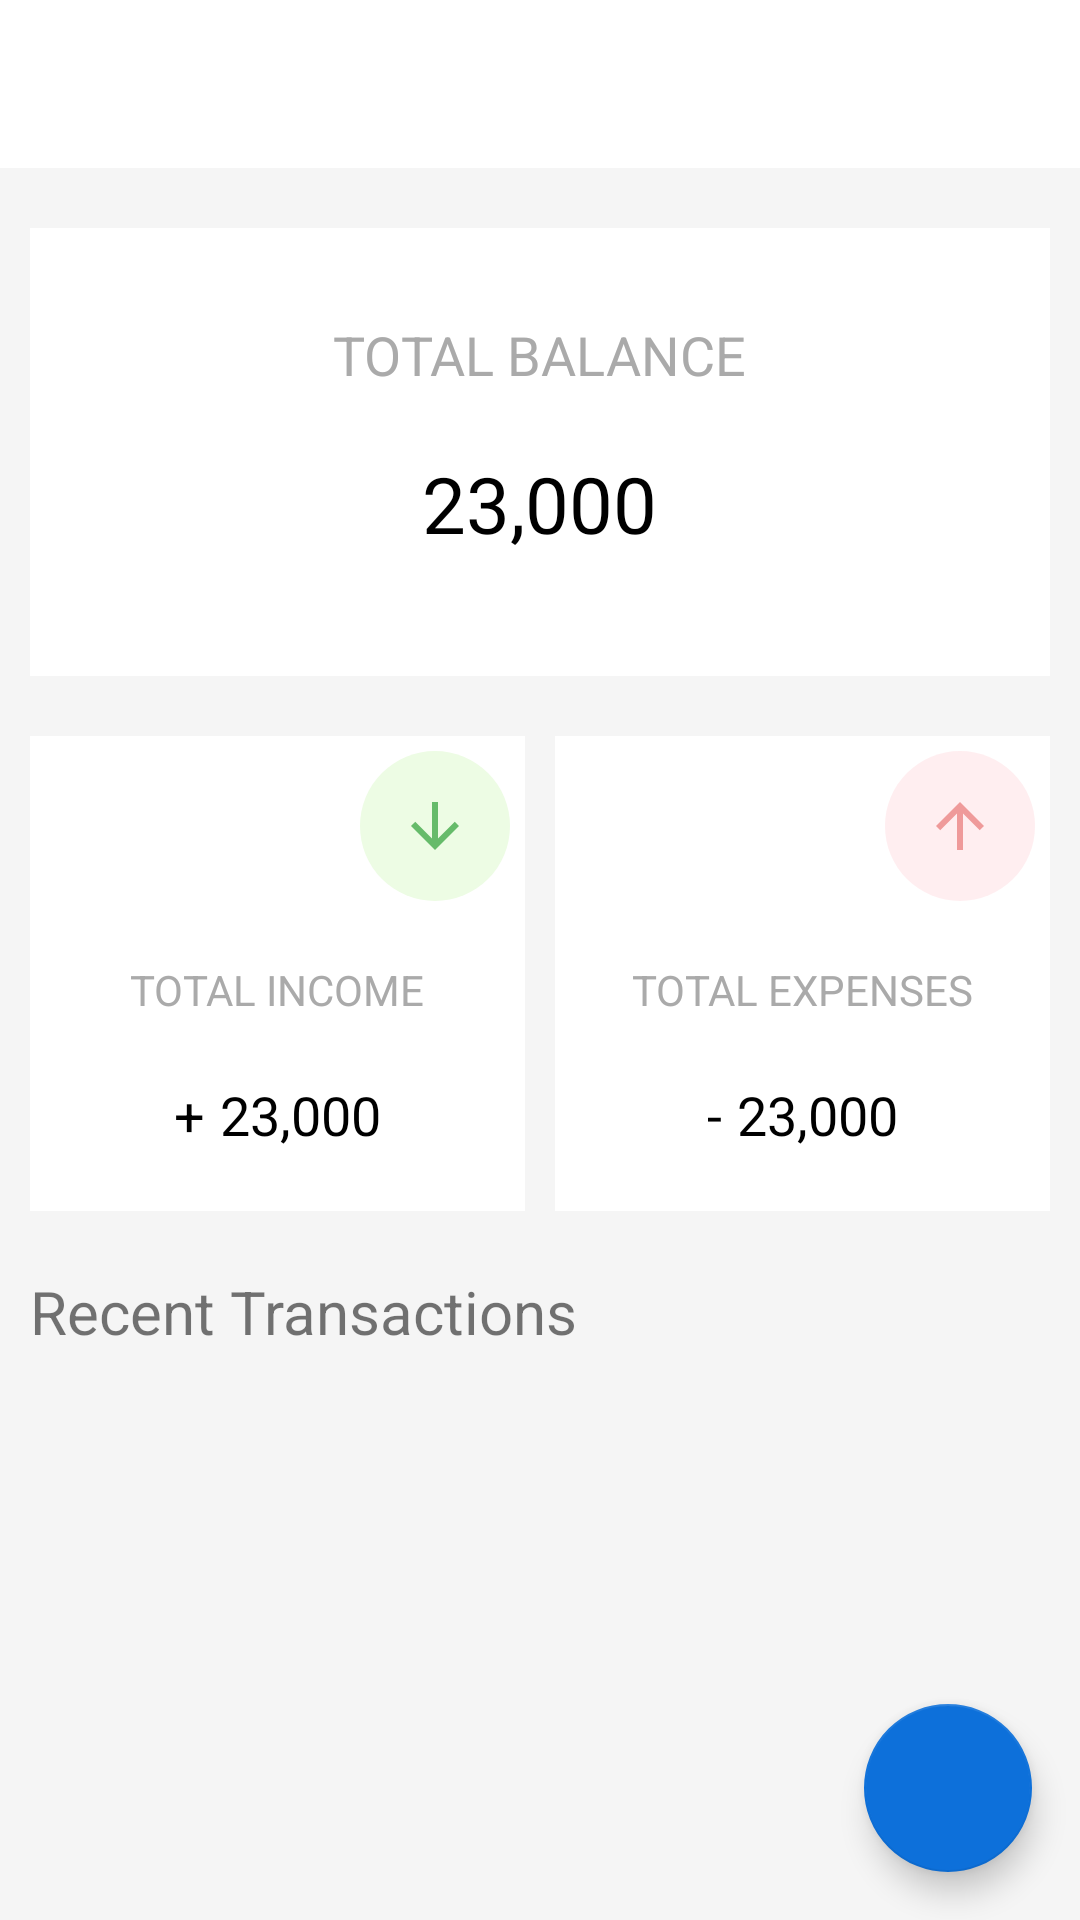

The Android layout XML behind this screen, and the referenced resources:
<!-- AndroidManifest.xml: application theme Theme.ExpenseTracker -->
<!-- res/layout/activity_main.xml -->
<?xml version="1.0" encoding="utf-8"?>
<LinearLayout xmlns:android="http://schemas.android.com/apk/res/android"
    xmlns:tools="http://schemas.android.com/tools"
    android:layout_width="match_parent"
    android:layout_height="match_parent"
    xmlns:app="http://schemas.android.com/apk/res-auto"
    android:background="@drawable/bg_drawable"
    android:orientation="vertical"
    tools:context=".ui.MainActivity">


    <androidx.appcompat.widget.Toolbar
        android:id="@+id/toolbar"
        android:layout_width="match_parent"
        android:layout_height="wrap_content"
        android:background="?attr/colorPrimary"
        android:minHeight="?attr/actionBarSize"
        android:theme="?attr/actionBarTheme">

        <LinearLayout
            android:layout_width="wrap_content"
            android:layout_height="match_parent"
            android:layout_marginLeft="10dp"
            android:background="@drawable/baseline_keyboard_arrow_down_black_24dp" />

    </androidx.appcompat.widget.Toolbar>

    <LinearLayout
        android:background="@color/white"
        android:orientation="vertical"
        android:layout_width="match_parent"
        android:layout_height="wrap_content"
        android:layout_marginLeft="10dp"
        android:layout_marginRight="10dp"
        android:layout_marginTop="20dp">

        <TextView
            android:id="@+id/textView"
            android:layout_width="wrap_content"
            android:layout_height="wrap_content"
            android:layout_gravity="center_horizontal"
            android:textSize="18sp"
            android:layout_marginTop="30dp"
            android:textColor="@android:color/darker_gray"
            android:text="TOTAL BALANCE" />

        <TextView
            android:id="@+id/tv_balance"
            android:layout_width="wrap_content"
            android:layout_height="wrap_content"
            android:layout_gravity="center_horizontal"
            android:textSize="26sp"
            android:layout_marginTop="20dp"
            android:textColor="@android:color/black"
            android:text="23,000"
            android:layout_marginBottom="40dp"/>

    </LinearLayout>

    <LinearLayout
        android:layout_width="match_parent"
        android:layout_height="wrap_content"
        android:layout_marginTop="20dp"
        android:layout_marginLeft="10dp"
        android:layout_marginRight="10dp"
        android:orientation="horizontal">
        <LinearLayout
            android:layout_width="0dp"
            android:layout_height="match_parent"
            android:background="@android:color/white"
            android:orientation="vertical"
            android:layout_weight="1">

            <RelativeLayout
                android:layout_marginTop="5dp"
                android:layout_marginRight="5dp"
                android:layout_width="wrap_content"
                android:layout_height="wrap_content"
                android:background="@drawable/green_circle"
                android:layout_gravity="right">

                <ImageView
                    android:layout_width="wrap_content"
                    android:layout_centerInParent="true"
                    android:background="@drawable/baseline_arrow_downward_green_400_24dp"
                    android:layout_height="wrap_content"/>

            </RelativeLayout>

            <TextView
                android:gravity="center"
                android:id="@+id/textView2"
                android:layout_width="match_parent"
                android:layout_height="wrap_content"
                android:layout_marginTop="20dp"
                android:text="TOTAL INCOME"
                android:textColor="@android:color/darker_gray"/>

            <LinearLayout
                android:layout_marginTop="20dp"
                android:layout_marginBottom="20dp"
                android:layout_width="wrap_content"
                android:layout_height="wrap_content"
                android:layout_gravity="center"
                android:orientation="horizontal">
                <TextView
                    android:id="@+id/textView3"
                    android:layout_width="match_parent"
                    android:layout_height="wrap_content"
                    android:textSize="18sp"
                    android:text="+"
                    android:layout_marginRight="5dp"
                    android:textColor="@android:color/black"/>
                <TextView
                    android:id="@+id/tv_total_income"
                    android:layout_width="match_parent"
                    android:layout_height="wrap_content"
                    android:textSize="18sp"
                    android:text="23,000"
                    android:textColor="@android:color/black"/>

            </LinearLayout>

        </LinearLayout>

        <LinearLayout
            android:layout_width="0dp"
            android:layout_height="match_parent"
            android:orientation="vertical"
            android:layout_marginLeft="10dp"
            android:background="@android:color/white"
            android:layout_weight="1">
            <RelativeLayout
                android:layout_marginTop="5dp"
                android:layout_marginRight="5dp"
                android:layout_width="wrap_content"
                android:layout_height="wrap_content"
                android:background="@drawable/pink_circle"
                android:layout_gravity="right">

                <ImageView
                    android:layout_width="wrap_content"
                    android:layout_height="wrap_content"
                    android:layout_centerInParent="true"
                    android:background="@drawable/baseline_arrow_upward_red_200_24dp" />

            </RelativeLayout>

            <TextView
                android:gravity="center"
                android:id="@+id/textView5"
                android:layout_width="match_parent"
                android:layout_height="wrap_content"
                android:layout_marginTop="20dp"
                android:text="TOTAL EXPENSES"
                android:textColor="@android:color/darker_gray"/>

            <LinearLayout
                android:layout_marginTop="20dp"
                android:layout_marginBottom="20dp"
                android:layout_width="wrap_content"
                android:layout_gravity="center"
                android:layout_height="wrap_content"
                android:orientation="horizontal">
                <TextView
                    android:id="@+id/textView6"
                    android:layout_width="match_parent"
                    android:layout_height="wrap_content"
                    android:textSize="18sp"
                    android:text="-"
                    android:layout_marginRight="5dp"
                    android:textColor="@android:color/black"/>
                <TextView
                    android:id="@+id/tv_total_expenses"
                    android:layout_width="match_parent"
                    android:layout_height="wrap_content"
                    android:textSize="18sp"
                    android:text="23,000"
                    android:textColor="@android:color/black"/>


            </LinearLayout>

    </LinearLayout>


    </LinearLayout>

    <TextView
        android:layout_width="match_parent"
        android:layout_height="wrap_content"
        android:layout_marginTop="20dp"
        android:layout_marginRight="10dp"
        android:layout_marginLeft="10dp"
        android:text="Recent Transactions"
        android:textSize="20sp"/>
    <androidx.coordinatorlayout.widget.CoordinatorLayout
        android:layout_height="match_parent"
        android:layout_width="match_parent">
    <androidx.recyclerview.widget.RecyclerView
        android:id="@+id/rv_current_transacation"
        android:layout_width="match_parent"
        android:layout_height="wrap_content"
        android:layout_marginTop="5dp"
        android:layout_marginLeft="10dp"
        android:layout_marginRight="10dp"
        android:orientation="vertical"
        tools:listitem="@layout/list_items"/>

    <com.google.android.material.floatingactionbutton.FloatingActionButton
        android:id="@+id/fab"
        app:backgroundTint ="#0D70DA"
        android:layout_width="wrap_content"
        android:layout_height="wrap_content"
        android:layout_gravity="bottom|right"
        android:src="@drawable/baseline_add_white_24dp"
        android:contentDescription="add"
        android:layout_margin="16dp" />

    </androidx.coordinatorlayout.widget.CoordinatorLayout>
</LinearLayout>
<!-- res/layout/list_items.xml (included above) -->
<?xml version="1.0" encoding="utf-8"?>
<LinearLayout xmlns:android="http://schemas.android.com/apk/res/android"
    android:layout_width="match_parent"
    android:layout_marginTop="10dp"
    android:layout_height="100dp"
    android:background="@android:color/white"
    android:orientation="horizontal">

    <LinearLayout
        android:layout_width="0dp"
        android:layout_height="match_parent"
        android:layout_weight="1"
        android:orientation="vertical">

        <RelativeLayout
            android:layout_width="match_parent"
            android:layout_margin="10dp"
            android:layout_height="match_parent"
            android:background="#f5f5f5">

            <ImageView
                android:layout_width="wrap_content"
                android:layout_centerInParent="true"
                android:background="#f5f5f5"
                android:backgroundTint="#f5f5f5"
                android:layout_height="wrap_content"
                android:src="@drawable/baseline_live_tv_black_24dp"/>

        </RelativeLayout>

     </LinearLayout>

    <LinearLayout
        android:layout_width="0dp"
        android:layout_height="match_parent"
        android:layout_weight="1"
        android:gravity="center"
        android:orientation="vertical">


        <TextView
            android:id="@+id/tv_rv_title"
            android:layout_width="match_parent"
            android:layout_height="wrap_content"
            android:text="Cashback Offer"
            android:textColor="@android:color/black" />

        <TextView
            android:id="@+id/tv_rv_tags"
            android:layout_width="match_parent"
            android:layout_height="wrap_content"
            android:text="Entertainment"
            android:textColor="@android:color/darker_gray" />

    </LinearLayout>

    <LinearLayout
        android:layout_width="0dp"
        android:layout_height="match_parent"
        android:layout_weight="1"
        android:gravity="center"
        android:orientation="vertical">

        <LinearLayout
            android:layout_width="wrap_content"
            android:layout_height="wrap_content"
            android:orientation="horizontal">

            <TextView
                android:id="@+id/tv8"
                android:layout_width="wrap_content"
                android:layout_height="wrap_content"
                android:layout_gravity="right"
                android:layout_marginRight="5dp"
                android:text="+"
                android:textColor="@android:color/black"
                android:textSize="18sp" />
            <TextView
                android:id="@+id/tv_rv_amount"
                android:layout_width="wrap_content"
                android:layout_gravity="left"
                android:layout_height="wrap_content"
                android:textSize="18sp"
                android:text="23,000"
                android:textColor="@android:color/black"/>

        </LinearLayout>
        <TextView
            android:id="@+id/tv_rv_date"
            android:layout_width="match_parent"
            android:layout_height="wrap_content"
            android:gravity="center"
            android:text="Oct 30, 2021"
            android:textColor="@android:color/darker_gray"/>


    </LinearLayout>

</LinearLayout>
<!-- resources referenced by this layout -->
<resources>
  <!-- drawable baseline_arrow_downward_green_400_24dp (drawable) -->
  <?xml version="1.0" encoding="UTF-8" standalone="no"?>
  <vector xmlns:android="http://schemas.android.com/apk/res/android" android:height="24dp" android:tint="#66BB6A" android:viewportHeight="24.0" android:viewportWidth="24.0" android:width="24dp">
        
      <path android:fillColor="@android:color/white" android:pathData="M20,12l-1.41,-1.41L13,16.17V4h-2v12.17l-5.58,-5.59L4,12l8,8 8,-8z"/>
      
  </vector>
  <!-- drawable baseline_arrow_upward_red_200_24dp (drawable) -->
  <?xml version="1.0" encoding="UTF-8" standalone="no"?>
  <vector xmlns:android="http://schemas.android.com/apk/res/android" android:height="24dp" android:tint="#EF9A9A" android:viewportHeight="24.0" android:viewportWidth="24.0" android:width="24dp">
        
      <path android:fillColor="@android:color/white" android:pathData="M4,12l1.41,1.41L11,7.83V20h2V7.83l5.58,5.59L20,12l-8,-8 -8,8z"/>
      
  </vector>
  <!-- drawable baseline_live_tv_black_24dp (drawable) -->
  <?xml version="1.0" encoding="UTF-8" standalone="no"?>
  <vector xmlns:android="http://schemas.android.com/apk/res/android" android:height="24dp" android:tint="#000000" android:viewportHeight="24.0" android:viewportWidth="24.0" android:width="24dp">
        
      <path android:fillColor="@android:color/white" android:pathData="M21,6h-7.59l3.29,-3.29L16,2l-4,4 -4,-4 -0.71,0.71L10.59,6L3,6c-1.1,0 -2,0.89 -2,2v12c0,1.1 0.9,2 2,2h18c1.1,0 2,-0.9 2,-2L23,8c0,-1.11 -0.9,-2 -2,-2zM21,20L3,20L3,8h18v12zM9,10v8l7,-4z"/>
      
  </vector>
  <!-- drawable bg_drawable (drawable) -->
  <?xml version="1.0" encoding="utf-8"?>
  <shape xmlns:android="http://schemas.android.com/apk/res/android" android:shape="rectangle" >
      <corners
          android:radius="0dp"
          />
      <gradient
          android:angle="45"
          android:centerX="35%"
          android:centerColor="#f5f5f5"
          android:endColor="#f5f5f5"
          android:startColor="#f5f5f5"
          android:type="linear"
          />
      <padding
          android:left="0dp"
          android:top="0dp"
          android:right="0dp"
          android:bottom="0dp"
          />
      <stroke
          android:width="0dp"
          />
  </shape>
  <!-- drawable green_circle (drawable) -->
  <?xml version="1.0" encoding="utf-8"?>
  <shape
      xmlns:android="http://schemas.android.com/apk/res/android"
      android:shape="oval">
  
      <solid
          android:color="#edfce4"/>
  
      <size
          android:width="50dp"
          android:height="50dp"/>
  </shape>
  <!-- drawable pink_circle (drawable) -->
  <?xml version="1.0" encoding="utf-8"?>
  <shape
      xmlns:android="http://schemas.android.com/apk/res/android"
      android:shape="oval">
  
      <solid
          android:color="#C4FFE9EC"/>
  
      <size
          android:width="50dp"
          android:height="50dp"/>
  </shape>
  <style name="Theme.ExpenseTracker" parent="Theme.MaterialComponents.Light.NoActionBar">
          
          <item name="colorPrimary">@color/white</item>
          <item name="colorSecondary">@android:color/black</item>
          
          
          <item name="android:statusBarColor" tools:targetApi="l">?attr/colorPrimary</item>
          
  
          <item name="materialCalendarTheme">@style/ThemeOverlay.App.DatePicker</item>
  
      </style>
  <style name="ThemeOverlay.App.DatePicker" parent="@style/ThemeOverlay.MaterialComponents.MaterialCalendar">
      <item name="colorPrimary">@android:color/black</item>
      <item name="colorOnPrimary">@android:color/white</item>
      </style>
  <!-- not gathered from this repository: default colours our renderer supplied (Android Studio template values) -->
  <color name="white">#FFFFFFFF</color>
</resources>
